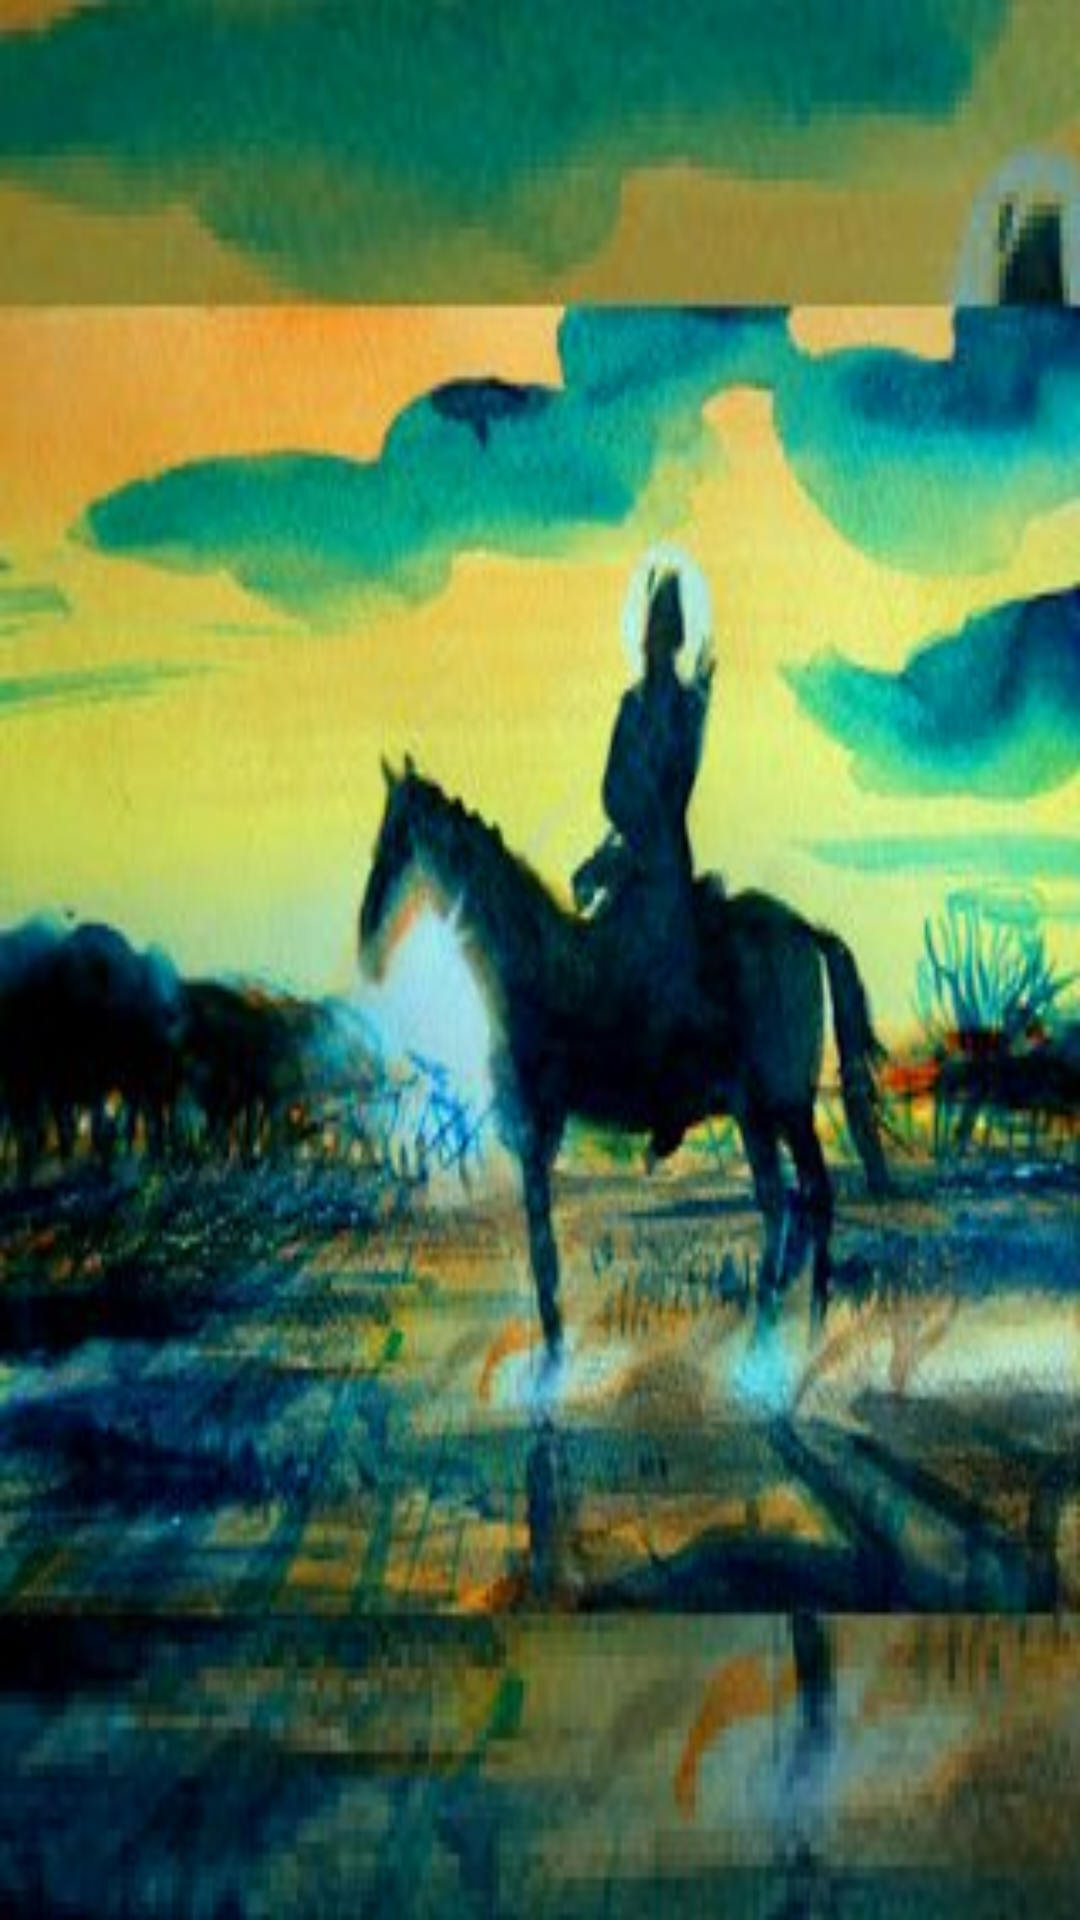

Android layout source for this screen:
<!-- AndroidManifest.xml: application theme AppTheme -->
<!-- res/layout/fragment_fill.xml -->
<?xml version="1.0" encoding="utf-8"?>
<RelativeLayout xmlns:android="http://schemas.android.com/apk/res/android"
    xmlns:tools="http://schemas.android.com/tools"
    android:layout_width="match_parent" android:layout_height="match_parent"
    android:background="@drawable/babaji_1">
</RelativeLayout>
<!-- resources referenced by this layout -->
<resources>
  <!-- drawable babaji_1: jpeg bitmap (drawable, 29477 bytes) -->
  <style name="AppTheme" parent="Theme.AppCompat.Light.DarkActionBar">
          
          <item name="colorPrimary">@color/colorPrimary</item>
          <item name="colorPrimaryDark">@color/colorPrimaryDark</item>
          <item name="colorAccent">@color/colorAccent</item>
      </style>
  <color name="colorPrimary">#3F51B5</color>
  <color name="colorPrimaryDark">#81309f</color>
  <color name="colorAccent">#FF4081</color>
</resources>
